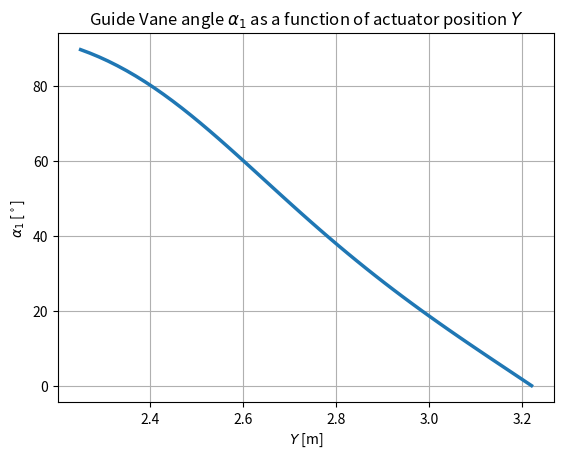

This chart was generated by the following Python code: (Note: this script raises an exception after producing the figure.)
# -*- coding: utf-8 -*-
"""
Created on Tue Jan 17 16:02:20 2017

[redacted]
"""
import numpy as np
import numpy.random as nr
import matplotlib.pyplot as plt
import pandas as pd
#
rv = 1.5
Rv = 2
rY = 1.6
RY = 3
#
Y0 = np.sqrt(RY**2-rY**2)
theta0 = np.arccos(rY/RY)
d0 = Rv-rv
#
L = np.sqrt(d0**2/2)*1.8
alpha10 = np.arccos(d0/(2*L))
#
Y = np.linspace(2.25,3.22)
#
theta = np.arccos((rY**2 + RY**2 - Y**2)/2/rY/RY)
dtheta = theta-theta0
d = np.sqrt(rv**2 + Rv**2-2*rv*Rv*np.cos(dtheta))
psi = np.arccos((d**2 + Rv**2 - rv**2)/(2*d*Rv))*np.sign(dtheta)
phi = np.arccos(d/2/L)
#
alpha1 = phi - psi
#
plt.plot(Y,alpha1*180/np.pi,linewidth=2.5)
plt.xlabel(r'$Y$ [m]')
plt.ylabel(r'$\alpha_1$ [${}^\circ$]')
plt.title(r'Guide Vane angle $\alpha_1$ as a function of actuator position $Y$')
plt.grid(True)
plt.hold(True)
plt.plot(Y0,alpha10*180/np.pi,'ko')
plt.hold(False)